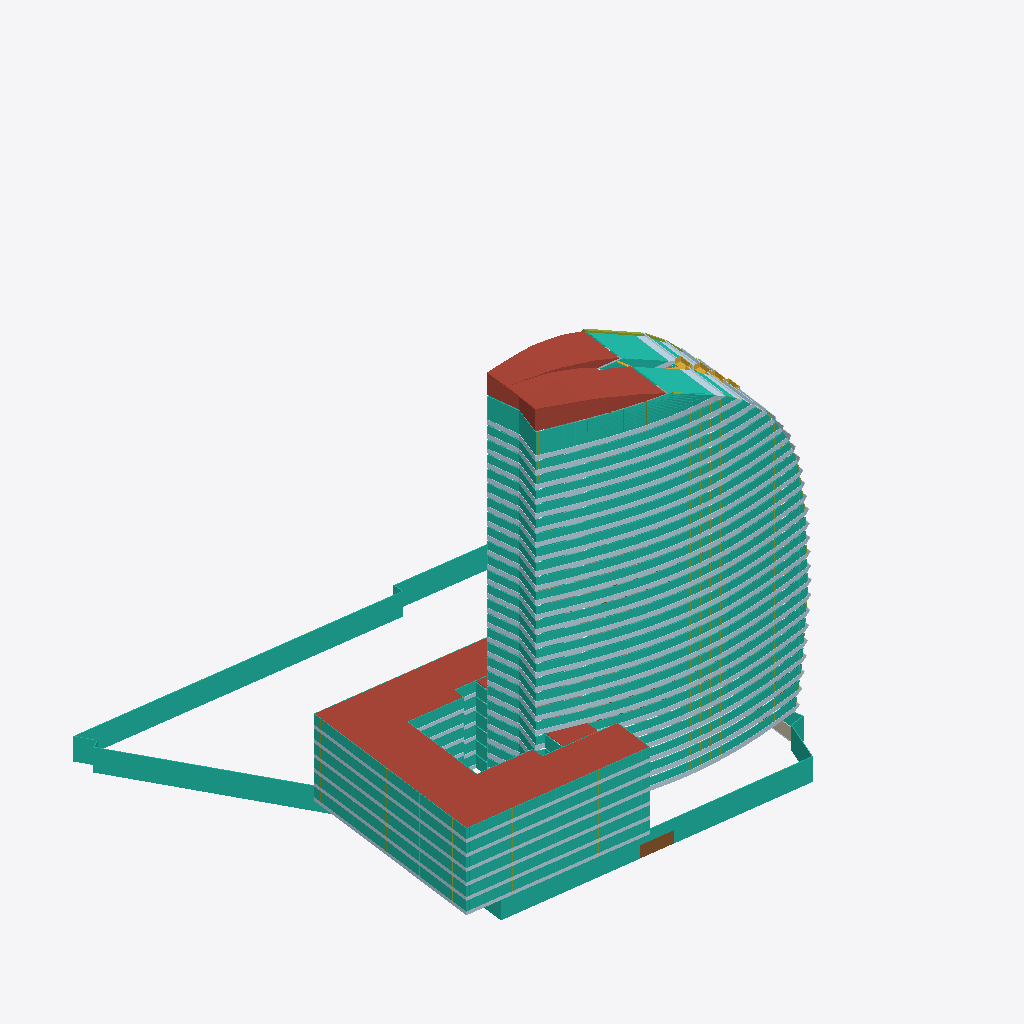
Isometric view of an IFC building model (IFC-SPF (STEP), schema IFC4, length unit metre), seen from the south-west, elements coloured by IFC class: 52 curtain walls (teal), 43 plates (pale blue), 34 members (olive), 17 roofs (red-brown), 4 stairs (yellow), 4 doors (brown), 1 wall (beige).
Extent 127.4 m × 100.6 m × 99.0 m (x, y, z). Storeys (30): B01 at -4.20 m; B02 at 0.00 m; Ground at 0.00 m; Level 01 at 6.00 m; Level 02 at 9.25 m; Level 03 at 12.50 m; Level 04 at 15.75 m; Level 05 at 19.00 m; Level 06 at 22.25 m; Level 07 at 25.50 m; Level 08 at 28.75 m; Level 09 at 32.00 m; Level 10 at 35.25 m; Level 11 at 38.50 m; Level 12 at 41.75 m; Level 13 at 45.00 m. Elements (652): 215 IfcMember, 182 IfcWall, 86 IfcPlate, 77 IfcCurtainWall, 47 IfcDoor, 27 IfcStair, 17 IfcRoof, 1 IfcRailing.

HEADER;
FILE_DESCRIPTION(('ViewDefinition[DesignTransferView]'),'2;1');
FILE_NAME('BCN-IVO-ZZ-XX-M3-A-0002.ifc','2026-09-05T00:00:00',('Reference Models'),('IFC Viewer Online'),'IfcOpenShell 0.8.6-alpha260809','Bonsai 0.8.6-alpha260809-f05dd4a (Blender 4.5.12','IFC Viewer Online');
FILE_SCHEMA(('IFC4'));
ENDSEC;
DATA;
#1=IFCPROJECT('28rVpZtUPPz8uNKGH3H9YJ',$,'Hotel Vela','Architectural model - sail envelope, podium and roof','Reference model','Sail-form hotel at the entrance to Port Vell, Barcelona - Architecture','REFERENCE',(#10,#22),#5);
#27=IFCSITE('0jpXMOmebLghOdW6M8ShtA',$,'Placa de la Rosa dels Vents','Georeferenced to ETRS89 / UTM 31N on the building''s own footprint',$,#50,$,'Seaward tip of the Barceloneta spit, at the entrance to Port Vell',.ELEMENT.,(41,22,7,348800),(2,11,25,18800),2.5,$,$);
#33=IFCBUILDING('34vHgg1xnOyBvd_FJ5v6D7',$,'Hotel Vela',$,$,#56,$,'Sail-form hotel, 27 storeys above ground, 98.80 m',.ELEMENT.,$,$,$);
#39=IFCBUILDINGSTOREY('2jkOoIN19PJBd$EG7Dkkjo',$,'B02',$,$,#62,$,'Basement 2 - parking and plant',.ELEMENT.,-8.4);
#65=IFCBUILDINGSTOREY('2ELAp8jCbI1AA9ODPX0LCH',$,'B01',$,$,#71,$,'Basement 1 - parking and plant',.ELEMENT.,-4.2);
#72=IFCBUILDINGSTOREY('1VrhlYR6DKzAprbufUrOUB',$,'Ground',$,$,#78,$,'Ground floor - lobby, arrival and beach frontage',.ELEMENT.,0.0);
#79=IFCBUILDINGSTOREY('0kgkYluwPIyQfq7cLw9xaa',$,'Level 01',$,$,#85,$,'Level 01 - podium roof, restaurant and pool terrace',.ELEMENT.,6.0);
#86=IFCBUILDINGSTOREY('1pzxqMN0fLUQcb9LyWlgWa',$,'Level 02',$,$,#92,$,'Level 02 - guest rooms',.ELEMENT.,9.25);
#93=IFCBUILDINGSTOREY('0th18MY9TK5e$0ZC0Fz4H3',$,'Level 03',$,$,#99,$,'Level 03 - guest rooms',.ELEMENT.,12.5);
#100=IFCBUILDINGSTOREY('3wW6HJnL1P0eXSv2lWx_HI',$,'Level 04',$,$,#106,$,'Level 04 - guest rooms',.ELEMENT.,15.75);
#107=IFCBUILDINGSTOREY('3tpMk9zoPV3gBsFpOZ0Y8_',$,'Level 05',$,$,#113,$,'Level 05 - guest rooms',.ELEMENT.,19.0);
#114=IFCBUILDINGSTOREY('2PY8eW3VXL2B$lhbMvckO$',$,'Level 06',$,$,#120,$,'Level 06 - guest rooms',.ELEMENT.,22.25);
#121=IFCBUILDINGSTOREY('0awkNJyCbSMub5mUhjgfwX',$,'Level 07',$,$,#127,$,'Level 07 - guest rooms',.ELEMENT.,25.5);
#128=IFCBUILDINGSTOREY('0PTk77sxvHtBXQU_N1joH9',$,'Level 08',$,$,#134,$,'Level 08 - guest rooms',.ELEMENT.,28.75);
#135=IFCBUILDINGSTOREY('27kZMk9xDOqxai7Y8ID$UM',$,'Level 09',$,$,#141,$,'Level 09 - guest rooms',.ELEMENT.,32.0);
#142=IFCBUILDINGSTOREY('2HgYWKeBPV5v8JxmueV2gc',$,'Level 10',$,$,#148,$,'Level 10 - guest rooms',.ELEMENT.,35.25);
#149=IFCBUILDINGSTOREY('0OhkgPDerP4RJuuOwKS4_x',$,'Level 11',$,$,#155,$,'Level 11 - guest rooms',.ELEMENT.,38.5);
#156=IFCBUILDINGSTOREY('28gDH9ORTHcPSMzzq9ozuK',$,'Level 12',$,$,#162,$,'Level 12 - guest rooms',.ELEMENT.,41.75);
#163=IFCBUILDINGSTOREY('34oHOTmWfIIfjfJzTX4qKP',$,'Level 13',$,$,#169,$,'Level 13 - guest rooms',.ELEMENT.,45.0);
#170=IFCBUILDINGSTOREY('0VY7d7XgLSRfv7vMGTxjq7',$,'Level 14',$,$,#176,$,'Level 14 - guest rooms',.ELEMENT.,48.25);
#177=IFCBUILDINGSTOREY('2GrrxQwIzLthcfJPRFzKVA',$,'Level 15',$,$,#183,$,'Level 15 - guest rooms',.ELEMENT.,51.5);
#184=IFCBUILDINGSTOREY('3TQVDg4NPHwvsM$1UeNu5O',$,'Level 16',$,$,#190,$,'Level 16 - guest rooms',.ELEMENT.,54.75);
#191=IFCBUILDINGSTOREY('3ZKsA1fhfM1wwfMbEHdJDV',$,'Level 17',$,$,#197,$,'Level 17 - guest rooms',.ELEMENT.,58.0);
#198=IFCBUILDINGSTOREY('0TBaH2FRvT_9C4LmWz3AcR',$,'Level 18',$,$,#204,$,'Level 18 - guest rooms',.ELEMENT.,61.25);
#205=IFCBUILDINGSTOREY('2muvAf6hXRWPEnA$ntam5H',$,'Level 19',$,$,#211,$,'Level 19 - guest rooms',.ELEMENT.,64.5);
#212=IFCBUILDINGSTOREY('2MsjkmS$9KcwDolRWz2Q9l',$,'Level 20',$,$,#218,$,'Level 20 - guest rooms',.ELEMENT.,67.75);
#219=IFCBUILDINGSTOREY('0gbNNIZavUhApC8ejOmn5A',$,'Level 21',$,$,#225,$,'Level 21 - guest rooms',.ELEMENT.,71.0);
#226=IFCBUILDINGSTOREY('2oMacZU$bPMOqAGlp$opeN',$,'Level 22',$,$,#232,$,'Level 22 - guest rooms',.ELEMENT.,74.25);
#233=IFCBUILDINGSTOREY('2b_63PcL9J1hRIBad9nfc8',$,'Level 23',$,$,#239,$,'Level 23 - guest rooms',.ELEMENT.,77.5);
#240=IFCBUILDINGSTOREY('27hub9jSLIofiodbdZJj1a',$,'Level 24',$,$,#246,$,'Level 24 - guest rooms',.ELEMENT.,80.75);
#247=IFCBUILDINGSTOREY('0_9wr5RhrNS8F5rB4KAUuv',$,'Level 25',$,$,#253,$,'Level 25 - guest rooms',.ELEMENT.,84.0);
#254=IFCBUILDINGSTOREY('0idWQP3DPIwPwe7bpvbqVK',$,'Level 26',$,$,#260,$,'Level 26 - guest rooms',.ELEMENT.,87.25);
#261=IFCBUILDINGSTOREY('1JaAoxD_bRIQ3zV_iZm3Yy',$,'Roof',$,$,#267,$,'Roof - enclosed technical deck below curved crown',.ELEMENT.,94.0);
#49005=IFCROOF('3iw50HfTzK08xs9G8806Cl',$,'Annex Roof Finish','Low-rise annex roof',$,#49012,#49023,$,$);
#893=IFCCURTAINWALL('3tHHwclBzR4PILw4hAOcDV',$,'Ground Podium Curtain Wall E05-1','Unitised glazing to the low podium, surveyed footprint',$,#900,#911,$,$);
#29129=IFCCURTAINWALL('3lTkw8Nc9KkhRPuNx0xHM5',$,'Level 26 Curtain Wall','Sloping unitised solar-control glazing continuously joining adjacent plates',$,#29137,#29425,$,$);
#1695=IFCCURTAINWALL('1sy0Hdz5vIRwWAnvlRad_y',$,'Ground Podium Curtain Wall E08-1','Unitised glazing to the low podium, surveyed footprint',$,#1702,#1713,$,$);
#48434=IFCCURTAINWALL('3BRBqsoebJafHnMl9wzsUi',$,'Annex Glazing - Level 06','Low-rise annex isolated from sail; plan outline from OSM',$,#48441,#48493,$,$);
#47863=IFCCURTAINWALL('1X1iRIx7HKkfrh$eB9SQvw',$,'Annex Glazing - Level 05','Low-rise annex isolated from sail; plan outline from OSM',$,#47870,#47922,$,$);
#47292=IFCCURTAINWALL('22GHUfPj9K4OkKllb1J91G',$,'Annex Glazing - Level 04','Low-rise annex isolated from sail; plan outline from OSM',$,#47299,#47351,$,$);
#46721=IFCCURTAINWALL('0JH7ucGQzUwBMLmcLLyIPo',$,'Annex Glazing - Level 03','Low-rise annex isolated from sail; plan outline from OSM',$,#46728,#46780,$,$);
#46150=IFCCURTAINWALL('077bNQNzrKwRAe2qFRqdDn',$,'Annex Glazing - Level 02','Low-rise annex isolated from sail; plan outline from OSM',$,#46157,#46209,$,$);
#2612=IFCCURTAINWALL('03Y8Y91LPLHPWN038vN$Am',$,'Ground Podium Curtain Wall E10-2','Unitised glazing to the low podium, surveyed footprint',$,#2619,#2630,$,$);
#45579=IFCCURTAINWALL('3_afp58vzTruk4FEYd0AVL',$,'Annex Glazing - Level 01','Low-rise annex isolated from sail; plan outline from OSM',$,#45586,#45638,$,$);
#2590=IFCCURTAINWALL('0CP$RE32rS6Ocm3z89mWQN',$,'Ground Podium Curtain Wall E10-1','Unitised glazing to the low podium, surveyed footprint',$,#2597,#2608,$,$);
#16109=IFCCURTAINWALL('3je3TqnIbPLAxh3locrXPO',$,'Level 12 Curtain Wall','Sloping unitised solar-control glazing continuously joining adjacent plates',$,#16117,#16405,$,$);
#17069=IFCCURTAINWALL('0UJ9YIGx9SlhgnSLo$3Ahl',$,'Level 13 Curtain Wall','Sloping unitised solar-control glazing continuously joining adjacent plates',$,#17077,#17365,$,$);
#18029=IFCCURTAINWALL('3DHNdC1YrIyhxadEpBX2xE',$,'Level 14 Curtain Wall','Sloping unitised solar-control glazing continuously joining adjacent plates',$,#18037,#18325,$,$);
#11309=IFCCURTAINWALL('2B3qkqn11Lahpf96uJD8Pl',$,'Level 07 Curtain Wall','Sloping unitised solar-control glazing continuously joining adjacent plates',$,#11317,#11605,$,$);
#18989=IFCCURTAINWALL('0g1g6y1YHORA8$yszIycM9',$,'Level 15 Curtain Wall','Sloping unitised solar-control glazing continuously joining adjacent plates',$,#18997,#19285,$,$);
#14189=IFCCURTAINWALL('1mJkqu0WTMzvEw8IUYGJjQ',$,'Level 10 Curtain Wall','Sloping unitised solar-control glazing continuously joining adjacent plates',$,#14197,#14485,$,$);
#19949=IFCCURTAINWALL('38vK9pAiHMguA9skNdMUBd',$,'Level 16 Curtain Wall','Sloping unitised solar-control glazing continuously joining adjacent plates',$,#19957,#20245,$,$);
#12269=IFCCURTAINWALL('0jsMqWg0jKXRhhxCImWqPr',$,'Level 08 Curtain Wall','Sloping unitised solar-control glazing continuously joining adjacent plates',$,#12277,#12565,$,$);
#13229=IFCCURTAINWALL('0QYt2VLb5PSRgDh00mFJc9',$,'Level 09 Curtain Wall','Sloping unitised solar-control glazing continuously joining adjacent plates',$,#13237,#13525,$,$);
#20909=IFCCURTAINWALL('0zNFknp$nVgQgjDPTKuBLr',$,'Level 17 Curtain Wall','Sloping unitised solar-control glazing continuously joining adjacent plates',$,#20917,#21205,$,$);
#15149=IFCCURTAINWALL('0yY_xMTXDMbus3nu$6OoRA',$,'Level 11 Curtain Wall','Sloping unitised solar-control glazing continuously joining adjacent plates',$,#15157,#15445,$,$);
#21857=IFCCURTAINWALL('1edF4MzY1QFgfXLVUabVpZ',$,'Level 18 Curtain Wall','Sloping unitised solar-control glazing continuously joining adjacent plates',$,#21865,#22153,$,$);
#22805=IFCCURTAINWALL('1pw3D1LmXRygEI5ww0eRY_',$,'Level 19 Curtain Wall','Sloping unitised solar-control glazing continuously joining adjacent plates',$,#22813,#23101,$,$);
#23741=IFCCURTAINWALL('3hYCwN5EnLMRZF8bTtPDLQ',$,'Level 20 Curtain Wall','Sloping unitised solar-control glazing continuously joining adjacent plates',$,#23749,#24037,$,$);
#24677=IFCCURTAINWALL('3_V3ByJTTQW8zKr_IXmL4A',$,'Level 21 Curtain Wall','Sloping unitised solar-control glazing continuously joining adjacent plates',$,#24685,#24973,$,$);
#25601=IFCCURTAINWALL('3QOzhRg3XRRvjT3rwSadMx',$,'Level 22 Curtain Wall','Sloping unitised solar-control glazing continuously joining adjacent plates',$,#25609,#25897,$,$);
#10349=IFCCURTAINWALL('1$ngoO7QrN1RCGwFnLtgXE',$,'Level 06 Curtain Wall','Sloping unitised solar-control glazing continuously joining adjacent plates',$,#10357,#10645,$,$);
#26513=IFCCURTAINWALL('2WCpCtlv9N0PoHJGPwdNzv',$,'Level 23 Curtain Wall','Sloping unitised solar-control glazing continuously joining adjacent plates',$,#26521,#26809,$,$);
#28277=IFCCURTAINWALL('26lYQQzZ1V1eRGNfGF9BWJ',$,'Level 25 Curtain Wall','Sloping unitised solar-control glazing continuously joining adjacent plates',$,#28285,#28573,$,$);
#596=IFCCURTAINWALL('2w9BeDEQvTRxwn46cifBzx',$,'Ground Podium Curtain Wall E03-1','Unitised glazing to the low podium, surveyed footprint',$,#603,#614,$,$);
#27401=IFCCURTAINWALL('1pqSp18d1U2e0xtqlW2BkS',$,'Level 24 Curtain Wall','Sloping unitised solar-control glazing continuously joining adjacent plates',$,#27409,#27697,$,$);
#9389=IFCCURTAINWALL('36yimTDRnUgQ$bZP6z_QEj',$,'Level 05 Curtain Wall','Sloping unitised solar-control glazing continuously joining adjacent plates',$,#9397,#9685,$,$);
#29429=IFCPLATE('0ROd1LyCbHBOv1TutcsD0V',$,'Level 26 Spandrel','Sloping opaque spandrel band continuously joining adjacent plates',$,#29436,#29724,$,$);
#8429=IFCCURTAINWALL('1b3aT5PpfGmw90xZyu8b17',$,'Level 04 Curtain Wall','Sloping unitised solar-control glazing continuously joining adjacent plates',$,#8437,#8725,$,$);
#18329=IFCPLATE('3sRjyyCq5VS9nEXoNJhDni',$,'Level 14 Spandrel','Sloping opaque spandrel band continuously joining adjacent plates',$,#18336,#18624,$,$);
#17369=IFCPLATE('2Pc06Wd3DRmhdHAqakyl5u',$,'Level 13 Spandrel','Sloping opaque spandrel band continuously joining adjacent plates',$,#17376,#17664,$,$);
#12569=IFCPLATE('2yU2aRiuvNcul37kYi8jj6',$,'Level 08 Spandrel','Sloping opaque spandrel band continuously joining adjacent plates',$,#12576,#12864,$,$);
#11609=IFCPLATE('1tkflw$GfG8QGg$arCtmY_',$,'Level 07 Spandrel','Sloping opaque spandrel band continuously joining adjacent plates',$,#11616,#11904,$,$);
#19289=IFCPLATE('3O3bNuBSPUFRRhASeYZKVh',$,'Level 15 Spandrel','Sloping opaque spandrel band continuously joining adjacent plates',$,#19296,#19584,$,$);
#15449=IFCPLATE('3$2a09zPjS6RMyZOfsSQZf',$,'Level 11 Spandrel','Sloping opaque spandrel band continuously joining adjacent plates',$,#15456,#15744,$,$);
#13529=IFCPLATE('0RKgQsv15Gs84OcF8NdWTl',$,'Level 09 Spandrel','Sloping opaque spandrel band continuously joining adjacent plates',$,#13536,#13824,$,$);
#20249=IFCPLATE('3IGBd7UjTIh9nLPXr$kMCO',$,'Level 16 Spandrel','Sloping opaque spandrel band continuously joining adjacent plates',$,#20256,#20544,$,$);
#16409=IFCPLATE('3TgxGR$mTPNh36d6c8eXmV',$,'Level 12 Spandrel','Sloping opaque spandrel band continuously joining adjacent plates',$,#16416,#16704,$,$);
#14489=IFCPLATE('1oW0yPojPQSwPaN2DmQFP$',$,'Level 10 Spandrel','Sloping opaque spandrel band continuously joining adjacent plates',$,#14496,#14784,$,$);
#21209=IFCPLATE('1VfZee3bbMee628HhXEe4R',$,'Level 17 Spandrel','Sloping opaque spandrel band continuously joining adjacent plates',$,#21216,#21504,$,$);
#22157=IFCPLATE('1r947LYKfKl8tOIbqb20$o',$,'Level 18 Spandrel','Sloping opaque spandrel band continuously joining adjacent plates',$,#22164,#22452,$,$);
#23105=IFCPLATE('38MSI5d11GrwKMIn63Dt1x',$,'Level 19 Spandrel','Sloping opaque spandrel band continuously joining adjacent plates',$,#23112,#23400,$,$);
#24041=IFCPLATE('3YTlFwEpbVVxJmizC3McJn',$,'Level 20 Spandrel','Sloping opaque spandrel band continuously joining adjacent plates',$,#24048,#24336,$,$);
#28577=IFCPLATE('1qpICu$evLLhYzhx_payEa',$,'Level 25 Spandrel','Sloping opaque spandrel band continuously joining adjacent plates',$,#28584,#28872,$,$);
#7469=IFCCURTAINWALL('1ybOlzlgXIbgjeKrU9VYRF',$,'Level 03 Curtain Wall','Sloping unitised solar-control glazing continuously joining adjacent plates',$,#7477,#7765,$,$);
#24977=IFCPLATE('2_VEHEfBTIROy4LiRPIeJy',$,'Level 21 Spandrel','Sloping opaque spandrel band continuously joining adjacent plates',$,#24984,#25272,$,$);
#25901=IFCPLATE('3GFArJUinH5O2woNSU4J$k',$,'Level 22 Spandrel','Sloping opaque spandrel band continuously joining adjacent plates',$,#25908,#26196,$,$);
#48494=IFCPLATE('2skAZLBgjKSx96oJAQsShv',$,'Annex Spandrel - Level 06','Horizontal low-rise floor band inferred from elevations',$,#48501,#48553,$,$);
#26813=IFCPLATE('3rP5R6HVzJ4AmCvp2_o2sp',$,'Level 23 Spandrel','Sloping opaque spandrel band continuously joining adjacent plates',$,#26820,#27108,$,$);
#47923=IFCPLATE('1W8tWtx99OHxz_3Xr3_1MK',$,'Annex Spandrel - Level 05','Horizontal low-rise floor band inferred from elevations',$,#47930,#47982,$,$);
#27701=IFCPLATE('0vEVKh8zbQGQXXwoSTo2If',$,'Level 24 Spandrel','Sloping opaque spandrel band continuously joining adjacent plates',$,#27708,#27996,$,$);
#47352=IFCPLATE('0jHAcs7zvKMfJFDmpcjbxX',$,'Annex Spandrel - Level 04','Horizontal low-rise floor band inferred from elevations',$,#47359,#47411,$,$);
#6521=IFCCURTAINWALL('2u_jQBsm1MBvs3V25iv3Pa',$,'Level 02 Curtain Wall','Sloping unitised solar-control glazing continuously joining adjacent plates',$,#6529,#6817,$,$);
#46781=IFCPLATE('1RS$AvLZTQ$hOvWdS0vn7l',$,'Annex Spandrel - Level 03','Horizontal low-rise floor band inferred from elevations',$,#46788,#46840,$,$);
#44968=IFCROOF('0vDdidKevSqRURvRz8jF8k',$,'Curved Crown Skin 11','Section-traced crown; tessellated reference envelope',$,#44975,#45263,$,$);
#10649=IFCPLATE('35K_EMDOfONADWojLvrI7N',$,'Level 06 Spandrel','Sloping opaque spandrel band continuously joining adjacent plates',$,#10656,#10944,$,$);
#46210=IFCPLATE('0OTPdT6jDIZBNRLYbWLPs9',$,'Annex Spandrel - Level 02','Horizontal low-rise floor band inferred from elevations',$,#46217,#46269,$,$);
#45639=IFCPLATE('0xApyQXhTMExXKhkX3Aa6v',$,'Annex Spandrel - Level 01','Horizontal low-rise floor band inferred from elevations',$,#45646,#45698,$,$);
#5572=IFCCURTAINWALL('02rYtk6ZbUVBYmmIS3cLNZ',$,'Level 01 Curtain Wall','Sloping unitised solar-control glazing continuously joining adjacent plates',$,#5580,#5868,$,$);
#45264=IFCROOF('3B2bwyrq1N$OEI3QpRNSmz',$,'Curved Crown Skin 12','Section-traced crown; tessellated reference envelope',$,#45271,#45559,$,$);
#9689=IFCPLATE('1viJIRJ95TEgh14EbdJgca',$,'Level 05 Spandrel','Sloping opaque spandrel band continuously joining adjacent plates',$,#9696,#9984,$,$);
#44672=IFCROOF('3vRCn68CzMQ8oPUco20POM',$,'Curved Crown Skin 10','Section-traced crown; tessellated reference envelope',$,#44679,#44967,$,$);
#8729=IFCPLATE('16cGkotPPUcfqlRSJZfrzd',$,'Level 04 Spandrel','Sloping opaque spandrel band continuously joining adjacent plates',$,#8736,#9024,$,$);
#7769=IFCPLATE('0Aw9iUDHbUWeaqqnIFPoLR',$,'Level 03 Spandrel','Sloping opaque spandrel band continuously joining adjacent plates',$,#7776,#8064,$,$);
#43488=IFCROOF('3luCmN$3XLpxS7c7FdwG9W',$,'Curved Crown Skin 06','Section-traced crown; tessellated reference envelope',$,#43495,#43783,$,$);
#6821=IFCPLATE('2BUqI55THN2wiR8kBMw19A',$,'Level 02 Spandrel','Sloping opaque spandrel band continuously joining adjacent plates',$,#6828,#7116,$,$);
#43784=IFCROOF('0_UiFfntnR19meLQ3g6TeK',$,'Curved Crown Skin 07','Section-traced crown; tessellated reference envelope',$,#43791,#44079,$,$);
#5872=IFCPLATE('3WZX65O35VjhqgySNHBuSd',$,'Level 01 Spandrel','Sloping opaque spandrel band continuously joining adjacent plates',$,#5880,#6168,$,$);
#44080=IFCROOF('3k8rv5llHSERCOuD8wGjV1',$,'Curved Crown Skin 08','Section-traced crown; tessellated reference envelope',$,#44087,#44375,$,$);
#43192=IFCROOF('0CsJs1$DbKveM4JMFI3IaT',$,'Curved Crown Skin 05','Section-traced crown; tessellated reference envelope',$,#43199,#43487,$,$);
#44376=IFCROOF('2qHYQi$KDIexoKVLMQLOS3',$,'Curved Crown Skin 09','Section-traced crown; tessellated reference envelope',$,#44383,#44671,$,$);
#42007=IFCROOF('15pVTIa2bNCftK8_hTyEwI',$,'Curved Crown Skin 01','Section-traced crown; tessellated reference envelope',$,#42015,#42303,$,$);
#42304=IFCROOF('2bcFkkypLG4xkIacHkNeue',$,'Curved Crown Skin 02','Section-traced crown; tessellated reference envelope',$,#42311,#42599,$,$);
#42600=IFCROOF('1t4_NAH_PMSBmVQ5s1wmYv',$,'Curved Crown Skin 03','Section-traced crown; tessellated reference envelope',$,#42607,#42895,$,$);
#42896=IFCROOF('2y0EXQN55HoxRw7La5_4ZA',$,'Curved Crown Skin 04','Section-traced crown; tessellated reference envelope',$,#42903,#43191,$,$);
#49271=IFCROOF('18YEw7$szROuXd05pQUbpL',$,'Annex Link Roof 2','Roof over tower-to-wing connection from Level 4 plan',$,#49278,#49289,$,$);
#1628=IFCCURTAINWALL('2nE6CLv0PQX8kHalTCy6NO',$,'Ground Podium Curtain Wall E06-1','Unitised glazing to the low podium, surveyed footprint',$,#1635,#1646,$,$);
#3366=IFCCURTAINWALL('2Xf8LMLhTNpxxYE5ukh675',$,'Ground Podium Curtain Wall E11-1','Unitised glazing to the low podium, surveyed footprint',$,#3373,#3384,$,$);
#3255=IFCCURTAINWALL('0FzvjywQHHnw1OkE57nzQf',$,'Main Entrance Transom','Glazed transom over the principal beach-facing entrance',$,#3262,#3273,$,$);
#30597=IFCMEMBER('0hPq0B1PDMHQ2H$jWeoy2k',$,'Raking Sail Edge Frame - Level 26','Continuous anodised aluminium edge frame inferred from the close facade photograph',$,#30604,#30615,$,$);
ENDSEC;
